Labelled photos from "proc", an image-classification folder in NandoG1/deep-learning-project. The possible labels are: apple apple scab, apple black rot, apple cedar apple rust, apple healthy, blueberry healthy, cherry including sour powdery mildew, cherry including sour healthy, corn (maize) cercospora leaf spot gray leaf spot, corn common rust, corn northern leaf blight, corn healthy, grape black rot, grape esca black measles, grape leaf blight (isariopsis leaf spot), grape healthy, orange huanglongbing citrus greening, peach bacterial spot, peach healthy, bell pepper bacterial spot, bell pepper healthy, potato early blight, potato late blight, potato healthy, raspberry healthy, soybean healthy, squash powdery mildew, strawberry leaf scorch, strawberry healthy, tomato bacterial spot, tomato early blight, tomato late blight, tomato leaf mold, tomato septoria leaf spot, tomato spider mites two spotted spider mite, tomato target spot, tomato yellow leaf curl virus, tomato mosaic virus, tomato healthy.

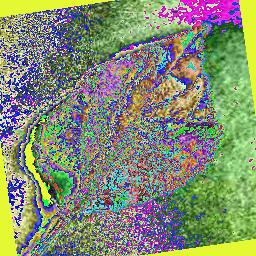
Label: apple healthy

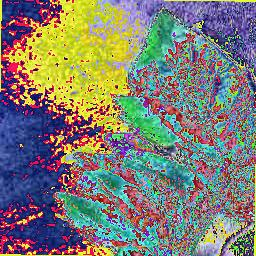
Label: tomato early blight

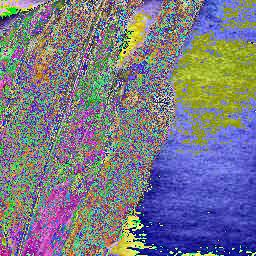
Label: corn northern leaf blight

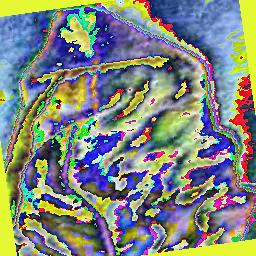
Label: tomato yellow leaf curl virus

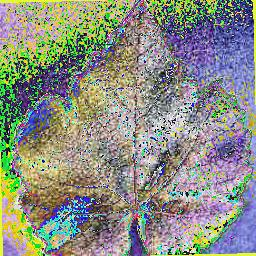
Label: grape healthy

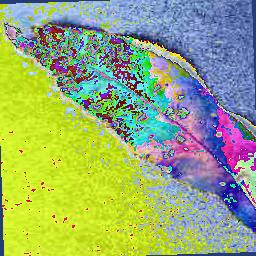
Label: peach bacterial spot
